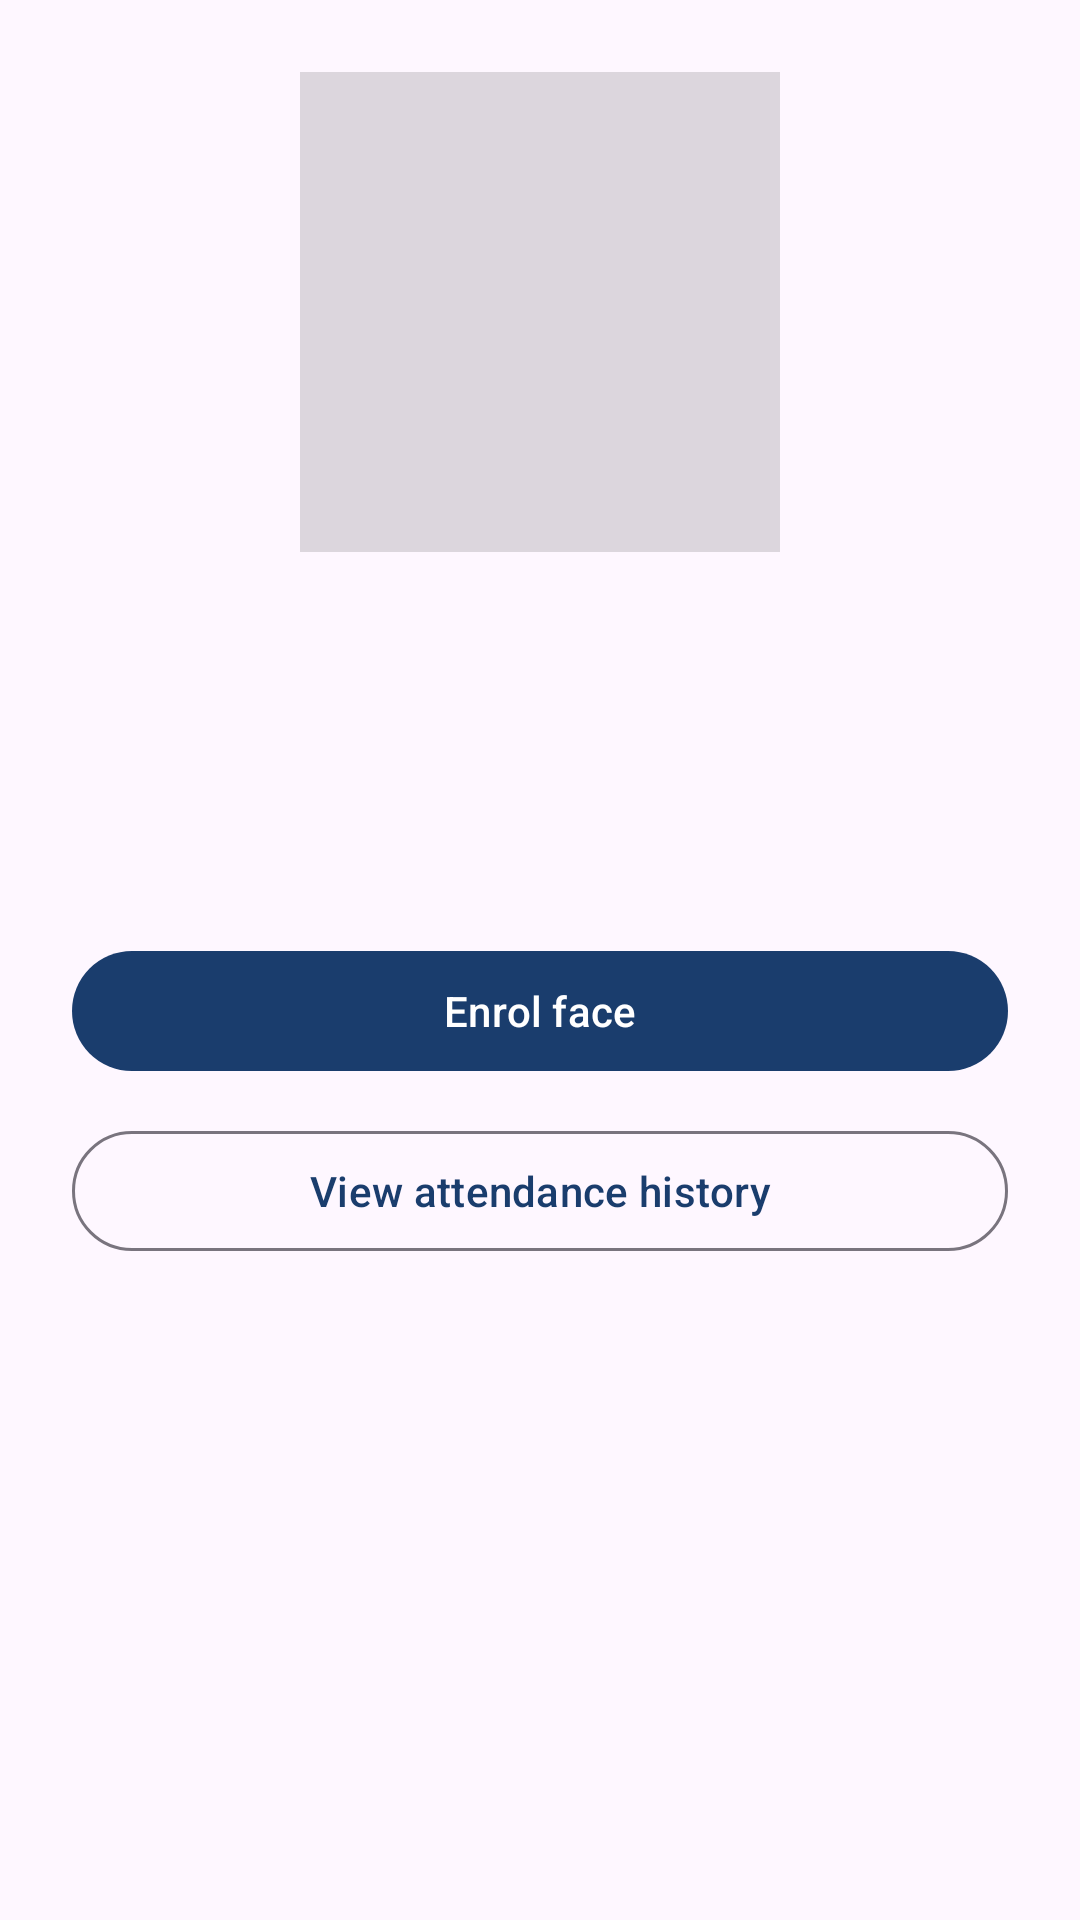

Reconstruct the res/layout file that produces this screen, plus the resources it refers to.
<!-- AndroidManifest.xml: application theme Theme.FaceAttend -->
<!-- res/layout/fragment_staff_profile.xml -->
<?xml version="1.0" encoding="utf-8"?>
<ScrollView xmlns:android="http://schemas.android.com/apk/res/android"
    android:layout_width="match_parent"
    android:layout_height="match_parent">

    <LinearLayout
        android:layout_width="match_parent"
        android:layout_height="wrap_content"
        android:gravity="center_horizontal"
        android:orientation="vertical"
        android:padding="24dp">

        <ImageView
            android:id="@+id/faceImage"
            android:layout_width="160dp"
            android:layout_height="160dp"
            android:background="#22000000"
            android:contentDescription="@string/cd_selfie"
            android:scaleType="centerCrop" />

        <TextView
            android:id="@+id/nameText"
            android:layout_width="wrap_content"
            android:layout_height="wrap_content"
            android:layout_marginTop="16dp"
            android:textAppearance="?attr/textAppearanceHeadlineSmall" />

        <TextView
            android:id="@+id/employeeIdText"
            android:layout_width="wrap_content"
            android:layout_height="wrap_content"
            android:textAppearance="?attr/textAppearanceBodyLarge" />

        <TextView
            android:id="@+id/enrollmentStatusText"
            android:layout_width="wrap_content"
            android:layout_height="wrap_content"
            android:layout_marginTop="8dp"
            android:textAppearance="?attr/textAppearanceTitleSmall" />

        <com.google.android.material.button.MaterialButton
            android:id="@+id/enrolFaceButton"
            android:layout_width="match_parent"
            android:layout_height="wrap_content"
            android:layout_marginTop="32dp"
            android:text="@string/action_enrol_face" />

        <com.google.android.material.button.MaterialButton
            android:id="@+id/historyButton"
            style="@style/Widget.Material3.Button.OutlinedButton"
            android:layout_width="match_parent"
            android:layout_height="wrap_content"
            android:layout_marginTop="12dp"
            android:text="@string/action_view_history" />
    </LinearLayout>
</ScrollView>
<!-- resources referenced by this layout -->
<resources>
  <string name="action_enrol_face">Enrol face</string>
  <string name="action_view_history">View attendance history</string>
  <string name="cd_selfie">Selfie</string>
  <style name="Theme.FaceAttend" parent="Theme.Material3.DayNight.NoActionBar">
          <item name="colorPrimary">@color/brand_primary</item>
          <item name="colorOnPrimary">@color/brand_on_primary</item>
          <item name="colorSecondary">@color/brand_secondary</item>
      </style>
  <color name="brand_primary">#1A3D6D</color>
  <color name="brand_on_primary">#FFFFFF</color>
  <color name="brand_secondary">#2E7D6B</color>
</resources>
